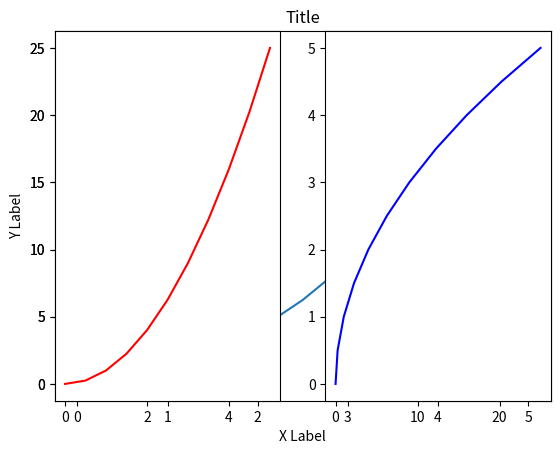
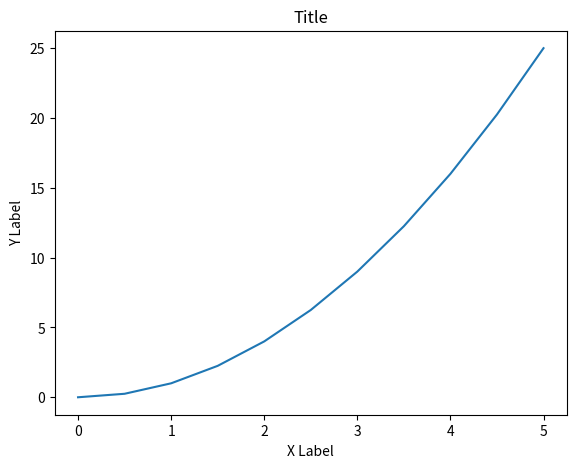
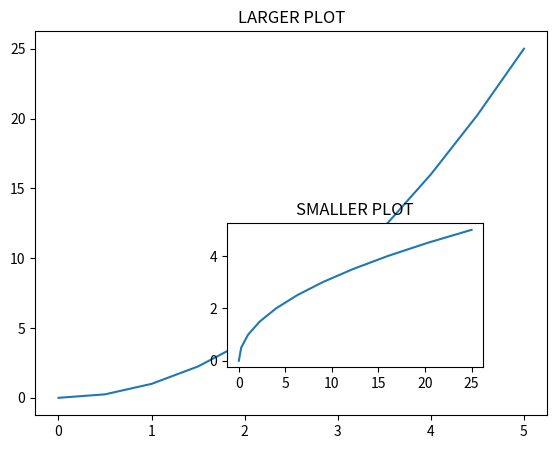

Recreate these plots in Python, in order.
import matplotlib.pyplot as plt

# insert plt.show() to display chart or graphic in terminal

import numpy as np

x = np.linspace(0,5,11)
y = x ** 2

# functional method

plt.plot(x,y)
plt.xlabel('X Label')
plt.ylabel('Y Label')
plt.title('Title')
# plt.show() # displays plot in a separate window

# mulitple plots on same graph
plt.subplot(1,2,1)
plt.plot(x,y,'r')

plt.subplot(1,2,2)
plt.plot(y,x,'b')
# plt.show()

######################################################

# Object Oriented Method

fig = plt.figure() # blank canvas

axes = fig.add_axes([0.1,0.1,0.8,0.8])
axes.plot(x,y)
axes.set_xlabel('X Label')
axes.set_ylabel('Y Label')
axes.set_title('Title')

# plt.show()

fig = plt.figure()
axes1 = fig.add_axes([0.1,0.1,0.8,0.8])
axes2 = fig.add_axes([.4,.2,.4,.3]) # (dist from btm left, dist from bottom, width, height)

axes1.plot(x,y)
axes1.set_title('LARGER PLOT')

axes2.plot(y,x)
axes2.set_title('SMALLER PLOT')

plt.show()




